Run: headless pygame with SDL's dummy video driver; simulated clock (each Clock.tick advances the game by its frame time, no real sleeping); random seed 0; keys injected as events and as key.get_pressed() state; no mouse input.
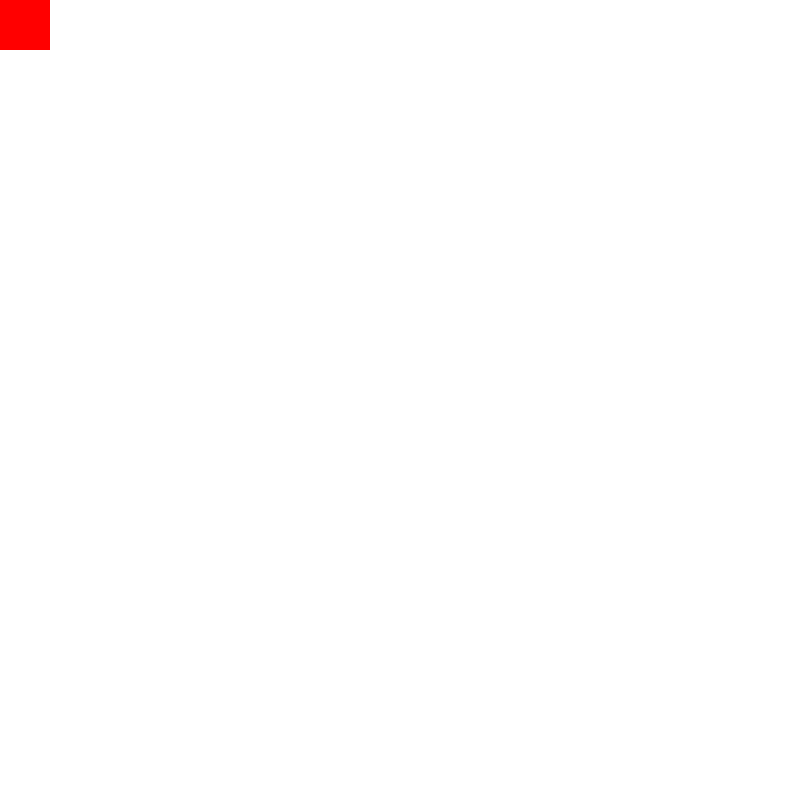
Frame 1 of 4 · flips 1–60 · no input
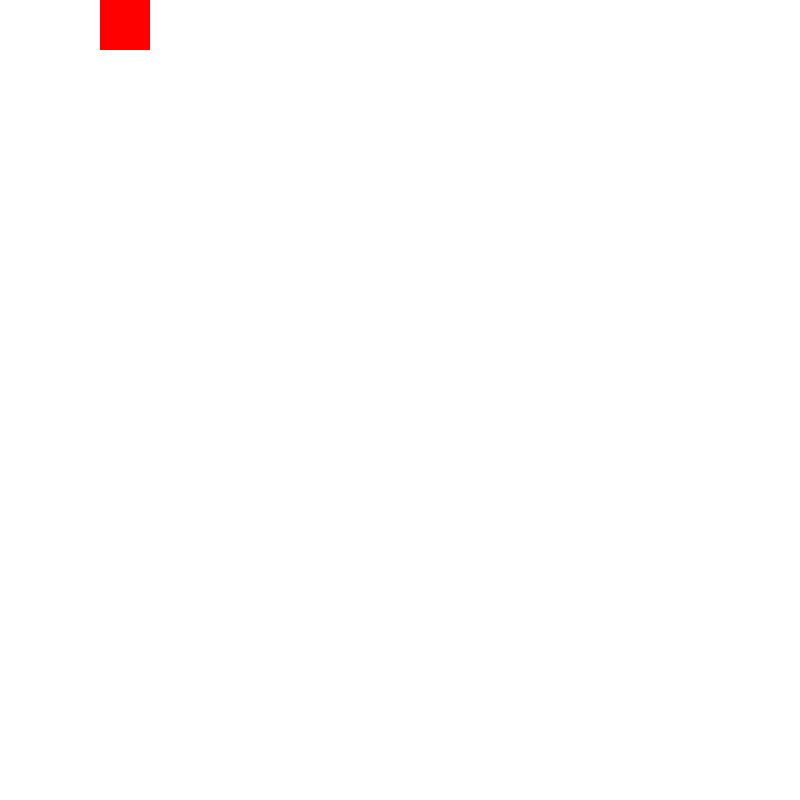
Frame 2 of 4 · flips 61–180 · tapped SPACE, RETURN · held RIGHT (→), D
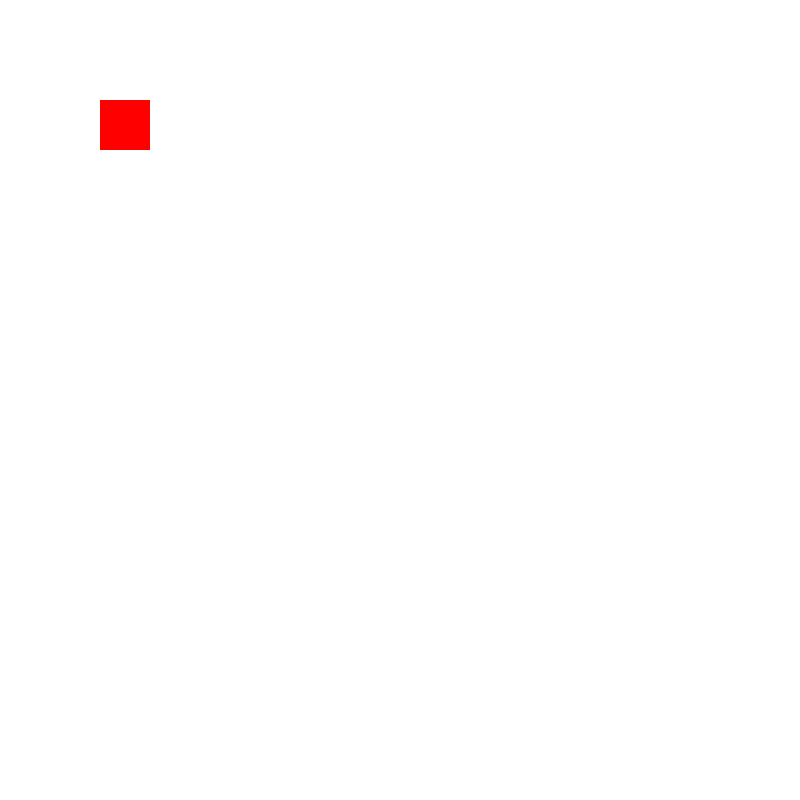
Frame 3 of 4 · flips 181–300 · held DOWN (↓), S
Frame 4 of 4 · flips 301–420 · held LEFT (←), A, UP (↑), W · screen same as frame 1, image omitted

The pygame program that drew these frames:

""" 
A basic pygame template
"""
 
import pygame
 
# Define some colors
BLACK    = (   0,   0,   0)
WHITE    = ( 255, 255, 255)
GREEN    = (   0, 255,   0)
RED      = ( 255,   0,   0)
 
pygame.init()
  
# Set the width and height of the screen [width, height]
size = [800, 800]
screen = pygame.display.set_mode(size)
 
pygame.display.set_caption("My Game")
 
PLAYER_X = 0
PLAYER_Y = 0
#Loop until the user clicks the close button.
DONE = False
 
# Used to manage how fast the screen updates
clock = pygame.time.Clock()
 
# -------- Main Program Loop -----------
while not DONE:
    # --- Main event loop
    for event in pygame.event.get(): # User did something
        if event.type == pygame.QUIT: # If user clicked close
            DONE = True # Flag that we are DONE so we exit this loop
        elif event.type == pygame.KEYDOWN:
            if event.key == pygame.K_s or event.key == pygame.K_DOWN:
                PLAYER_Y = PLAYER_Y + 50
            elif event.key == pygame.K_w or event.key == pygame.K_UP:
                PLAYER_Y = PLAYER_Y - 50
            elif event.key == pygame.K_a or event.key == pygame.K_LEFT:
                PLAYER_X = PLAYER_X - 50
            elif event.key == pygame.K_d or event.key == pygame.K_RIGHT:
                PLAYER_X = PLAYER_X + 50
            print(PLAYER_X, PLAYER_Y)
    # --- Game logic should go here
 
    # --- Drawing code should go here
    # First, clear the screen to white or whatever background colour. 
    # Don't put other drawing commands above this, or they will be erased with this command.
    screen.fill(WHITE)
    pygame.draw.rect(screen, RED, ([PLAYER_X, PLAYER_Y], [50, 50]))    
    # --- Go ahead and update the screen with what we've drawn.
    pygame.display.flip()
 
    # --- Limit to 60 frames per second
    clock.tick(60)
     
# Close the window and quit.
# If you forget this line, the program will 'hang'
# on exit if running from IDLE.
pygame.quit()
